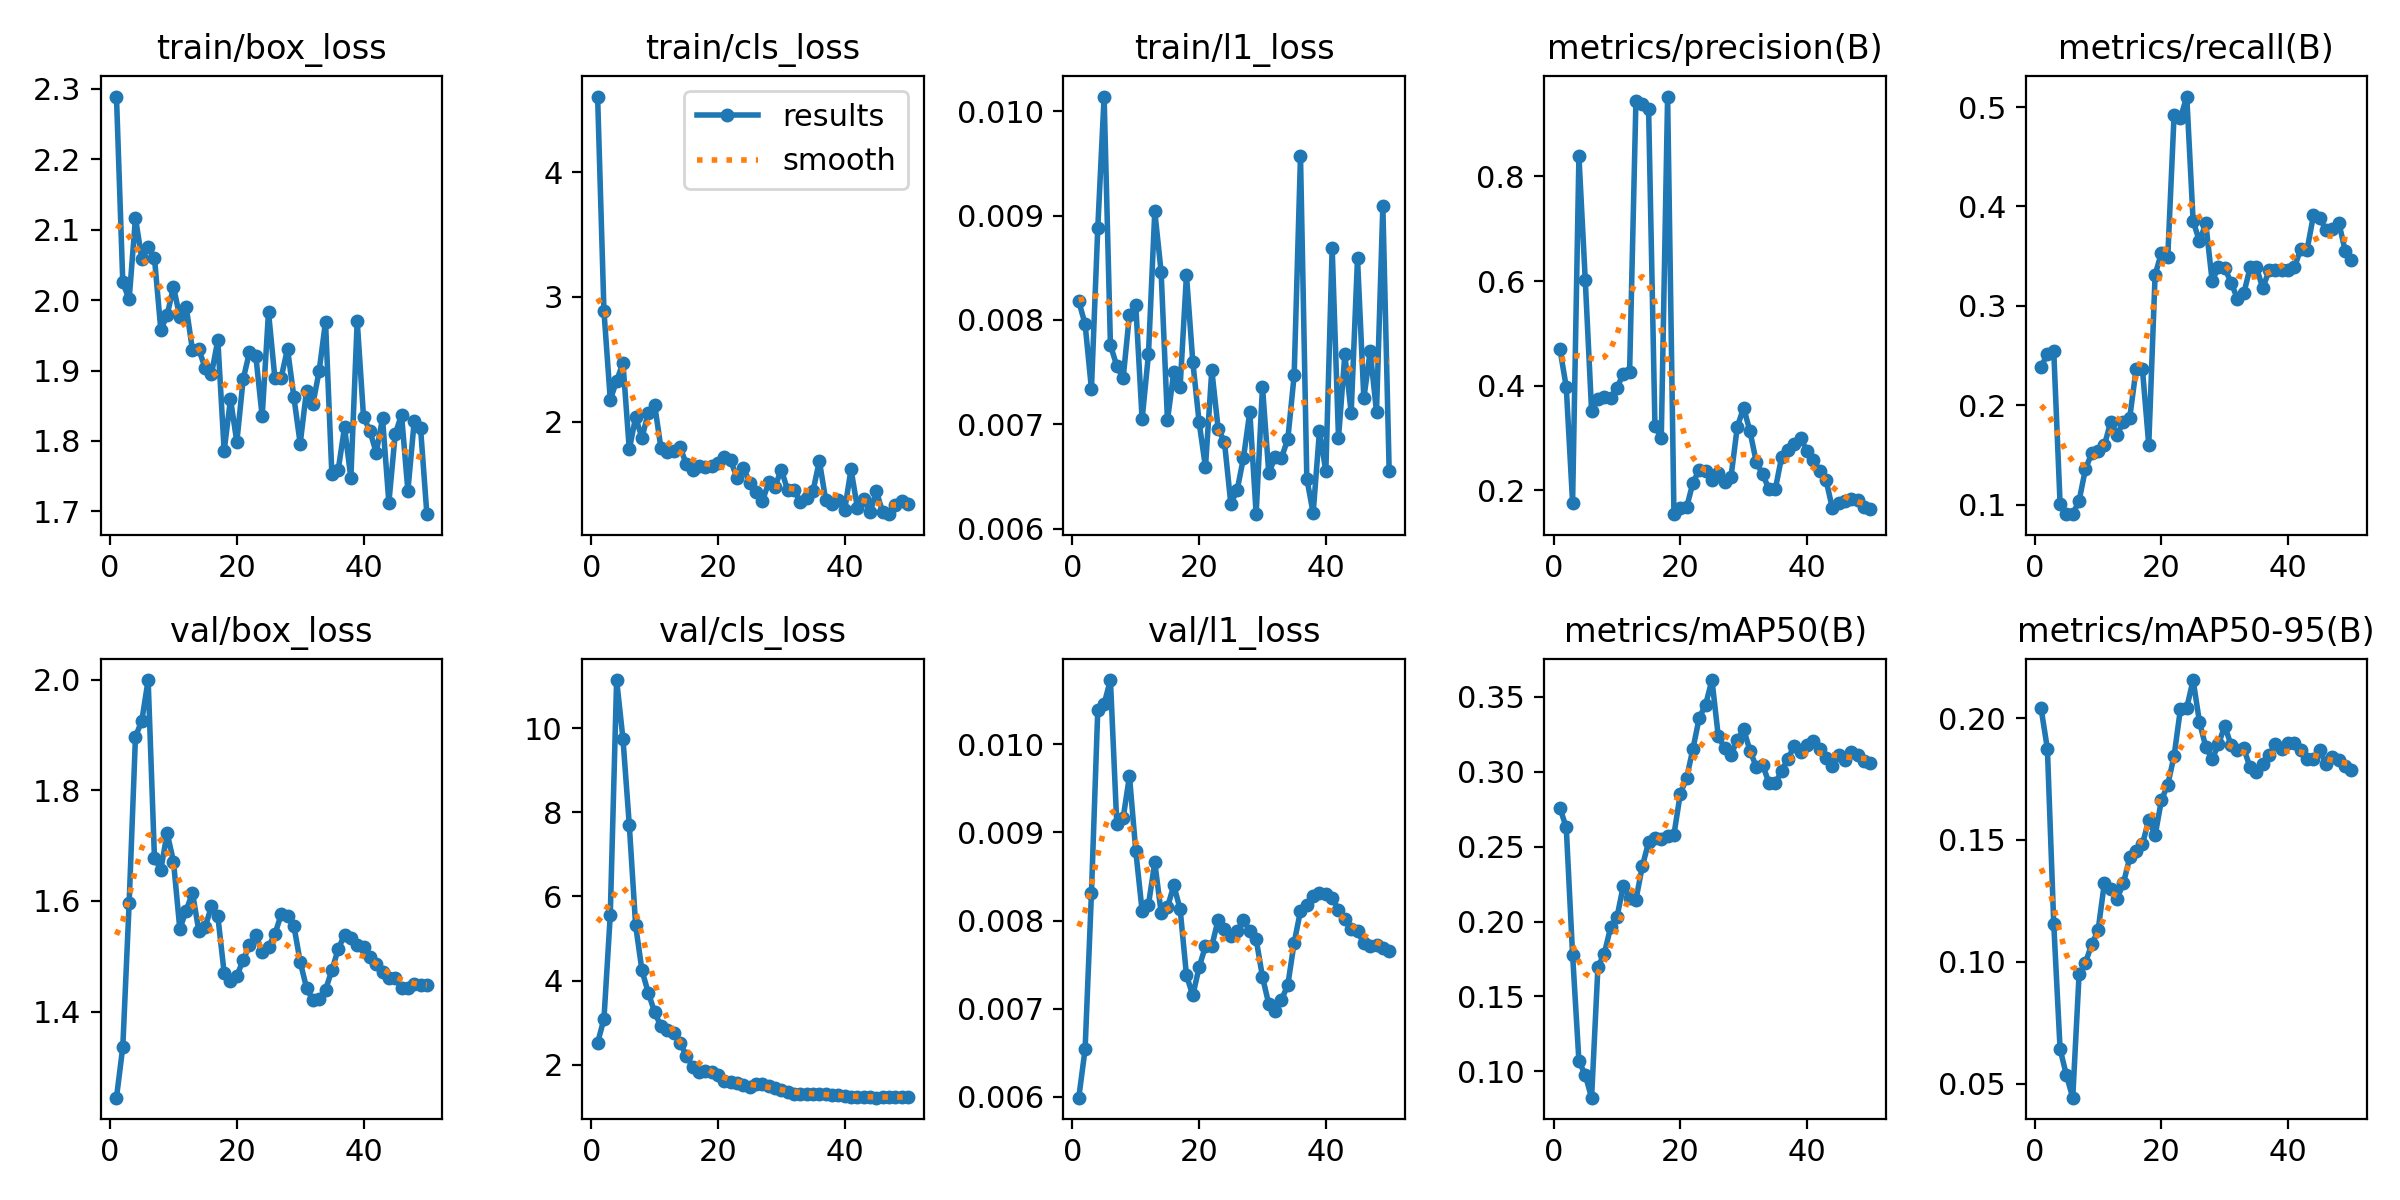

Values plotted in this chart, from the file beside it:
epoch, time, train/box_loss, train/cls_loss, train/l1_loss, metrics/precision(B), metrics/recall(B), metrics/mAP50(B), metrics/mAP50-95(B), val/box_loss, val/cls_loss, val/l1_loss, lr/pg0, lr/pg1, lr/pg2
1, 54.4, 2.289, 4.604, 0.00818, 0.4703, 0.2384, 0.2758, 0.2039, 1.244, 2.52, 0.00599, 0.0003125, 0.0003125, 0.0003125
2, 98.89, 2.025, 2.887, 0.00796, 0.3974, 0.2517, 0.2628, 0.1874, 1.336, 3.087, 0.00654, 0.0007147, 0.0007147, 0.0007147
3, 144.2, 2.001, 2.178, 0.00734, 0.1765, 0.2548, 0.1779, 0.1157, 1.596, 5.566, 0.00831, 0.0011, 0.0011, 0.0011
4, 190, 2.117, 2.329, 0.00888, 0.8385, 0.1011, 0.1069, 0.06431, 1.897, 11.14, 0.01039, 0.001176, 0.001176, 0.001176
5, 237.2, 2.058, 2.472, 0.01014, 0.602, 0.09043, 0.09764, 0.05359, 1.926, 9.745, 0.01046, 0.001151, 0.001151, 0.001151
6, 283.3, 2.075, 1.781, 0.00776, 0.3511, 0.09034, 0.08249, 0.04435, 1.999, 7.696, 0.01073, 0.001126, 0.001126, 0.001126
7, 328.7, 2.06, 2.037, 0.00756, 0.3751, 0.1037, 0.1697, 0.09486, 1.677, 5.314, 0.0091, 0.001102, 0.001102, 0.001102
8, 373.6, 1.958, 1.874, 0.00744, 0.3773, 0.1356, 0.1785, 0.09968, 1.656, 4.239, 0.00916, 0.001077, 0.001077, 0.001077
9, 426.3, 1.979, 2.075, 0.00805, 0.3766, 0.1516, 0.1961, 0.1072, 1.722, 3.709, 0.00964, 0.001052, 0.001052, 0.001052
10, 474.5, 2.019, 2.138, 0.00814, 0.3952, 0.1543, 0.2028, 0.1129, 1.671, 3.249, 0.00879, 0.001027, 0.001027, 0.001027
11, 519.9, 1.976, 1.79, 0.00705, 0.4228, 0.1596, 0.2237, 0.1325, 1.549, 2.91, 0.00811, 0.001002, 0.001002, 0.001002
12, 563.3, 1.991, 1.759, 0.00767, 0.4258, 0.1835, 0.2156, 0.1299, 1.583, 2.813, 0.00818, 0.0009778, 0.0009778, 0.0009778
13, 608.9, 1.929, 1.771, 0.00904, 0.9452, 0.1702, 0.2146, 0.126, 1.615, 2.744, 0.00866, 0.000953, 0.000953, 0.000953
14, 657, 1.93, 1.799, 0.00846, 0.9384, 0.1835, 0.2367, 0.1323, 1.546, 2.524, 0.00809, 0.0009283, 0.0009283, 0.0009283
15, 703.6, 1.904, 1.665, 0.00704, 0.9289, 0.1875, 0.2529, 0.1428, 1.553, 2.217, 0.00815, 0.0009035, 0.0009035, 0.0009035
16, 750, 1.895, 1.612, 0.0075, 0.3228, 0.2363, 0.2556, 0.1454, 1.59, 1.955, 0.0084, 0.0008787, 0.0008787, 0.0008787
17, 796.2, 1.943, 1.644, 0.00736, 0.2998, 0.2363, 0.2551, 0.1482, 1.572, 1.834, 0.00813, 0.000854, 0.000854, 0.000854
18, 841.2, 1.786, 1.639, 0.00843, 0.9528, 0.1601, 0.2568, 0.1582, 1.47, 1.855, 0.00738, 0.0008293, 0.0008293, 0.0008293
19, 885.6, 1.859, 1.646, 0.0076, 0.1542, 0.331, 0.258, 0.1518, 1.456, 1.832, 0.00715, 0.0008045, 0.0008045, 0.0008045
20, 930.5, 1.799, 1.675, 0.00702, 0.1658, 0.3534, 0.2852, 0.1663, 1.464, 1.762, 0.00747, 0.0007797, 0.0007797, 0.0007797
21, 976.1, 1.888, 1.718, 0.00659, 0.1674, 0.3492, 0.2957, 0.1726, 1.493, 1.612, 0.00771, 0.000755, 0.000755, 0.000755
22, 1022, 1.926, 1.694, 0.00752, 0.2143, 0.4924, 0.3153, 0.1845, 1.52, 1.591, 0.00771, 0.0007302, 0.0007302, 0.0007302
23, 1066, 1.921, 1.55, 0.00696, 0.2394, 0.4889, 0.336, 0.2037, 1.539, 1.556, 0.00801, 0.0007055, 0.0007055, 0.0007055
24, 1112, 1.835, 1.634, 0.00683, 0.236, 0.5105, 0.3447, 0.2042, 1.507, 1.529, 0.0079, 0.0006808, 0.0006808, 0.0006808
25, 1158, 1.983, 1.515, 0.00624, 0.2195, 0.3856, 0.3611, 0.2156, 1.518, 1.472, 0.00783, 0.000656, 0.000656, 0.000656
26, 1203, 1.89, 1.443, 0.00637, 0.2333, 0.3647, 0.3235, 0.1984, 1.539, 1.533, 0.00788, 0.0006312, 0.0006312, 0.0006312
27, 1249, 1.89, 1.364, 0.00668, 0.2152, 0.3829, 0.3157, 0.1881, 1.576, 1.536, 0.00801, 0.0006065, 0.0006065, 0.0006065
28, 1295, 1.931, 1.517, 0.00712, 0.225, 0.3253, 0.311, 0.183, 1.572, 1.494, 0.00788, 0.0005818, 0.0005818, 0.0005818
29, 1341, 1.863, 1.483, 0.00614, 0.321, 0.3386, 0.3211, 0.1892, 1.555, 1.45, 0.00779, 0.000557, 0.000557, 0.000557
30, 1386, 1.796, 1.619, 0.00736, 0.3579, 0.3377, 0.3283, 0.1968, 1.49, 1.406, 0.00736, 0.0005322, 0.0005322, 0.0005322
31, 1430, 1.871, 1.453, 0.00653, 0.3125, 0.3234, 0.314, 0.1888, 1.443, 1.352, 0.00705, 0.0005075, 0.0005075, 0.0005075
32, 1476, 1.852, 1.455, 0.00669, 0.2538, 0.3071, 0.3032, 0.1867, 1.42, 1.312, 0.00697, 0.0004827, 0.0004827, 0.0004827
33, 1521, 1.9, 1.362, 0.00668, 0.2305, 0.3124, 0.3046, 0.1875, 1.422, 1.299, 0.0071, 0.000458, 0.000458, 0.000458
34, 1567, 1.97, 1.388, 0.00686, 0.2022, 0.3386, 0.2924, 0.1797, 1.439, 1.302, 0.00727, 0.0004332, 0.0004332, 0.0004332
35, 1611, 1.753, 1.447, 0.00747, 0.2018, 0.3386, 0.2922, 0.1779, 1.474, 1.294, 0.00775, 0.0004085, 0.0004085, 0.0004085
36, 1656, 1.759, 1.689, 0.00957, 0.2638, 0.3177, 0.3006, 0.1811, 1.513, 1.305, 0.00811, 0.0003837, 0.0003837, 0.0003837
37, 1701, 1.819, 1.377, 0.00648, 0.2766, 0.3359, 0.3086, 0.1849, 1.539, 1.305, 0.00818, 0.000359, 0.000359, 0.000359
38, 1745, 1.747, 1.344, 0.00615, 0.2892, 0.3359, 0.3173, 0.1893, 1.533, 1.288, 0.00828, 0.0003343, 0.0003343, 0.0003343
39, 1791, 1.971, 1.374, 0.00694, 0.2989, 0.3359, 0.3133, 0.1872, 1.52, 1.286, 0.00831, 0.0003095, 0.0003095, 0.0003095
40, 1836, 1.834, 1.296, 0.00655, 0.2753, 0.3359, 0.3179, 0.1896, 1.516, 1.258, 0.0083, 0.0002848, 0.0002848, 0.0002848
41, 1880, 1.814, 1.621, 0.00869, 0.2582, 0.3386, 0.3208, 0.1898, 1.499, 1.236, 0.00826, 0.00026, 0.00026, 0.00026
42, 1925, 1.784, 1.315, 0.00687, 0.2374, 0.3575, 0.315, 0.1871, 1.486, 1.234, 0.00812, 0.0002352, 0.0002352, 0.0002352
43, 1968, 1.832, 1.383, 0.00767, 0.2199, 0.3566, 0.3093, 0.1832, 1.471, 1.233, 0.00802, 0.0002105, 0.0002105, 0.0002105
44, 2011, 1.713, 1.276, 0.00711, 0.1658, 0.391, 0.3041, 0.1831, 1.461, 1.228, 0.0079, 0.0001857, 0.0001857, 0.0001857
45, 2054, 1.81, 1.448, 0.00859, 0.1747, 0.3882, 0.3111, 0.1867, 1.461, 1.216, 0.00788, 0.000161, 0.000161, 0.000161
46, 2097, 1.837, 1.276, 0.00725, 0.1791, 0.3759, 0.308, 0.1812, 1.443, 1.238, 0.00774, 0.0001363, 0.0001363, 0.0001363
47, 2141, 1.73, 1.262, 0.0077, 0.1826, 0.3768, 0.3129, 0.184, 1.442, 1.227, 0.00771, 0.0001115, 0.0001115, 0.0001115
48, 2184, 1.828, 1.335, 0.00712, 0.1815, 0.3838, 0.3108, 0.1827, 1.449, 1.225, 0.00772, 8.675e-05, 8.675e-05, 8.675e-05
49, 2227, 1.818, 1.371, 0.00909, 0.1675, 0.3554, 0.3074, 0.1801, 1.447, 1.228, 0.00769, 6.2e-05, 6.2e-05, 6.2e-05
50, 2271, 1.696, 1.342, 0.00655, 0.1636, 0.3465, 0.3057, 0.1785, 1.448, 1.241, 0.00766, 3.725e-05, 3.725e-05, 3.725e-05
